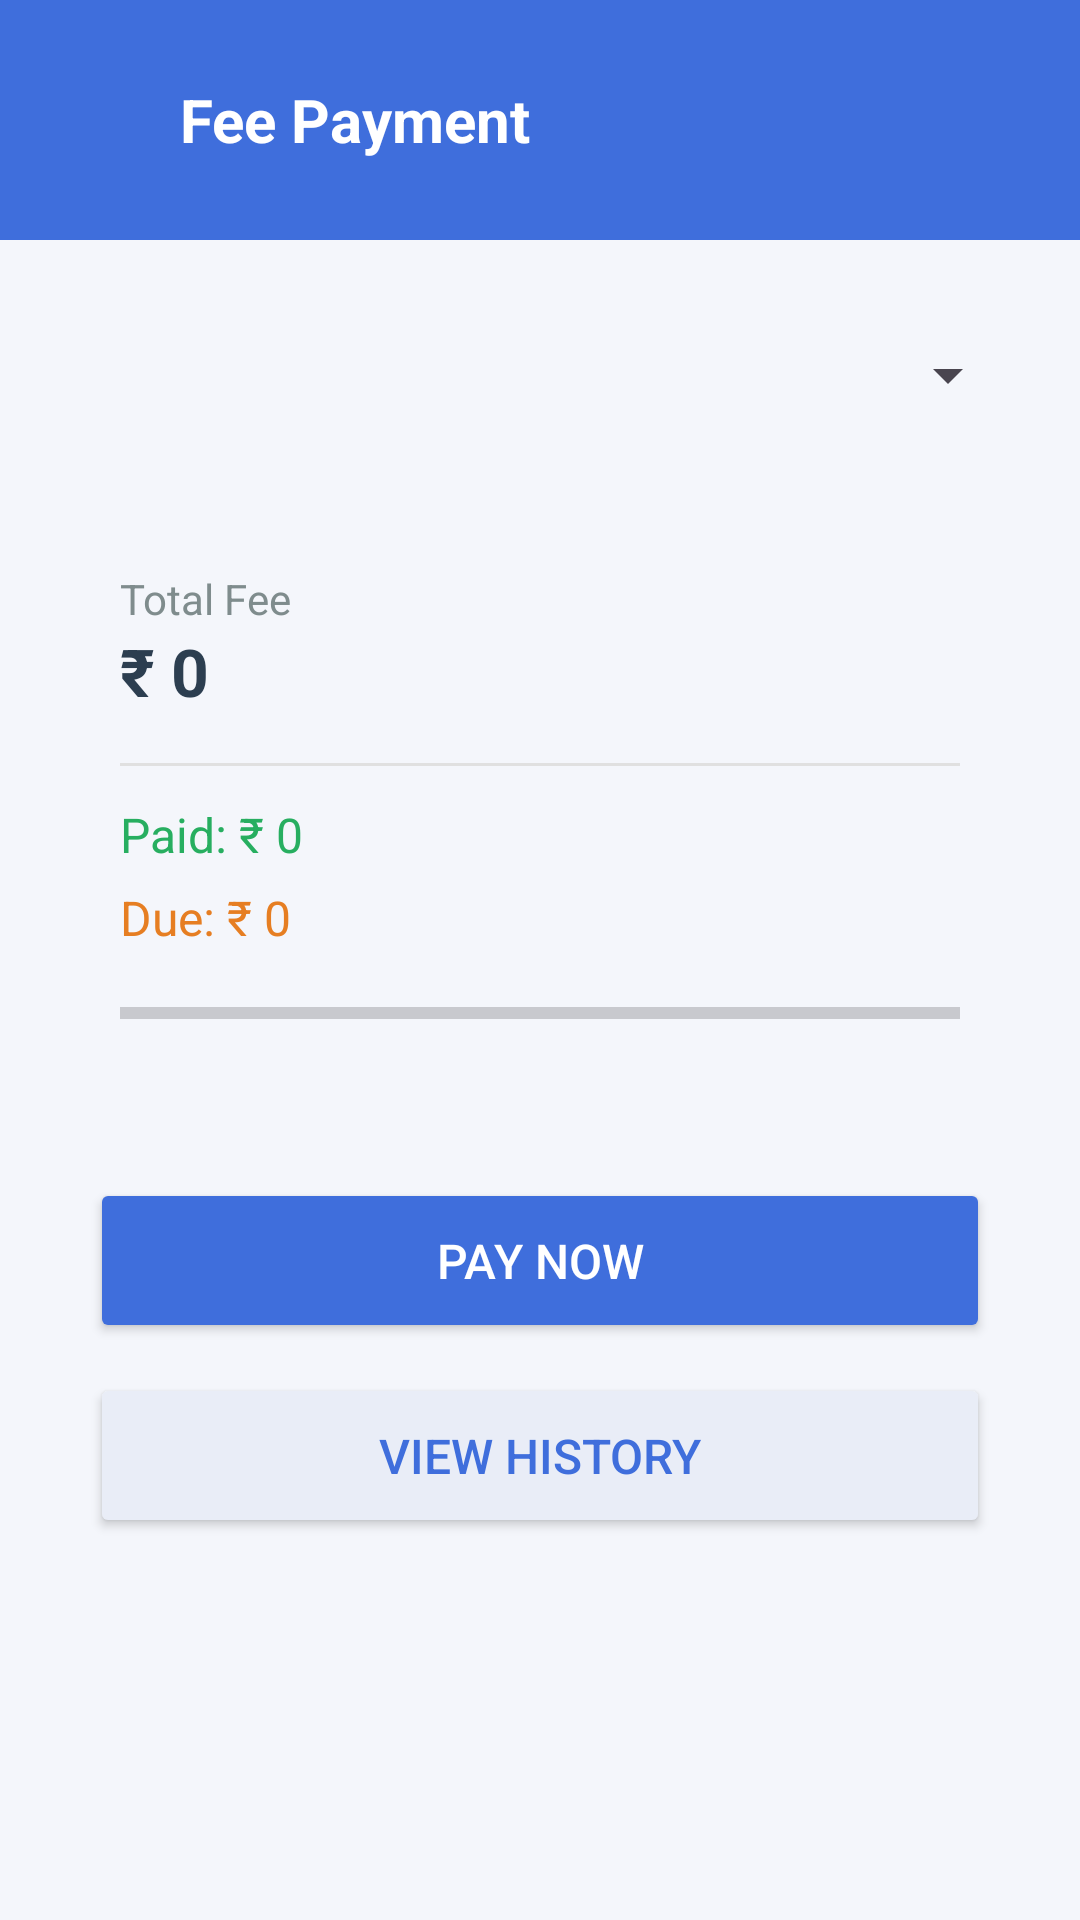

Layout XML and referenced resources for this Android screen:
<!-- AndroidManifest.xml: application theme Theme.CollegeServices -->
<!-- res/layout/fragment_fees.xml -->
<?xml version="1.0" encoding="utf-8"?>
<androidx.constraintlayout.widget.ConstraintLayout
    xmlns:android="http://schemas.android.com/apk/res/android"
    xmlns:app="http://schemas.android.com/apk/res-auto"
    android:layout_width="match_parent"
    android:layout_height="match_parent"
    android:background="#F4F6FB">

    
    <LinearLayout
        android:id="@+id/header"
        android:layout_width="0dp"
        android:layout_height="80dp"
        android:orientation="horizontal"
        android:gravity="center_vertical"
        android:padding="16dp"
        android:background="#3F6EDC"
        app:layout_constraintTop_toTopOf="parent"
        app:layout_constraintStart_toStartOf="parent"
        app:layout_constraintEnd_toEndOf="parent">

        <ImageView
            android:id="@+id/backArrow"
            android:src="@drawable/ic_back"
            android:layout_width="24dp"
            android:layout_height="24dp"
            />

        <TextView
            android:text="Fee Payment"
            android:textColor="#FFFFFF"
            android:textSize="20sp"
            android:textStyle="bold"
            android:layout_marginStart="20dp"
            android:layout_width="wrap_content"
            android:layout_height="wrap_content"/>
    </LinearLayout>

    
    <Spinner
        android:id="@+id/routeSpinner"
        android:layout_width="0dp"
        android:layout_height="50dp"
        android:layout_margin="20dp"

        android:padding="10dp"
        app:layout_constraintTop_toBottomOf="@id/header"
        app:layout_constraintStart_toStartOf="parent"
        app:layout_constraintEnd_toEndOf="parent"/>

    
    <LinearLayout
        android:id="@+id/feeCard"
        android:layout_width="0dp"
        android:layout_height="wrap_content"
        android:orientation="vertical"
        android:padding="20dp"
        android:elevation="6dp"
        android:layout_margin="20dp"
        app:layout_constraintTop_toBottomOf="@id/routeSpinner"
        app:layout_constraintStart_toStartOf="parent"
        app:layout_constraintEnd_toEndOf="parent">

        <TextView
            android:text="Total Fee"
            android:textSize="14sp"
            android:textColor="#7F8C8D"
            android:layout_width="wrap_content"
            android:layout_height="wrap_content"/>

        <TextView
            android:id="@+id/totalFee"
            android:text="₹ 0"
            android:textSize="22sp"
            android:textStyle="bold"
            android:textColor="#2C3E50"
            android:layout_marginBottom="16dp"
            android:layout_width="wrap_content"
            android:layout_height="wrap_content"/>

        <View
            android:layout_width="match_parent"
            android:layout_height="1dp"
            android:background="#E0E0E0"/>

        <TextView
            android:id="@+id/paidFee"
            android:text="Paid: ₹ 0"
            android:textSize="16sp"
            android:textColor="#27AE60"
            android:layout_marginTop="12dp"
            android:layout_width="match_parent"
            android:layout_height="wrap_content"/>

        <TextView
            android:id="@+id/dueFee"
            android:text="Due: ₹ 0"
            android:textSize="16sp"
            android:textColor="#E67E22"
            android:layout_marginTop="6dp"
            android:layout_width="match_parent"
            android:layout_height="wrap_content"/>

        <ProgressBar
            android:id="@+id/progressBar"
            style="?android:attr/progressBarStyleHorizontal"
            android:layout_width="match_parent"
            android:layout_height="10dp"
            android:layout_marginTop="16dp"
            android:progress="0"
            android:progressTint="#3F6EDC"/>

    </LinearLayout>

    
    <Button
        android:id="@+id/payBtn"
        android:layout_width="0dp"
        android:layout_height="55dp"
        android:layout_margin="30dp"
        android:backgroundTint="#3F6EDC"
        android:text="Pay Now"
        android:textColor="#FFFFFF"
        android:textSize="16sp"
        app:layout_constraintTop_toBottomOf="@id/feeCard"
        app:layout_constraintStart_toStartOf="parent"
        app:layout_constraintEnd_toEndOf="parent"/>

    
    <Button
        android:id="@+id/historyBtn"
        android:layout_width="0dp"
        android:layout_height="55dp"
        android:layout_marginHorizontal="30dp"
        android:layout_marginTop="10dp"
        android:backgroundTint="#E9EDF7"
        android:text="View History"
        android:textColor="#3F6EDC"
        android:textSize="16sp"
        app:layout_constraintTop_toBottomOf="@id/payBtn"
        app:layout_constraintStart_toStartOf="parent"
        app:layout_constraintEnd_toEndOf="parent"/>

</androidx.constraintlayout.widget.ConstraintLayout>
<!-- resources referenced by this layout -->
<resources>
  <style name="Theme.CollegeServices" parent="Base.Theme.CollegeServices" />
  <style name="Base.Theme.CollegeServices" parent="Theme.Material3.DayNight.NoActionBar">
          
          
      </style>
</resources>
